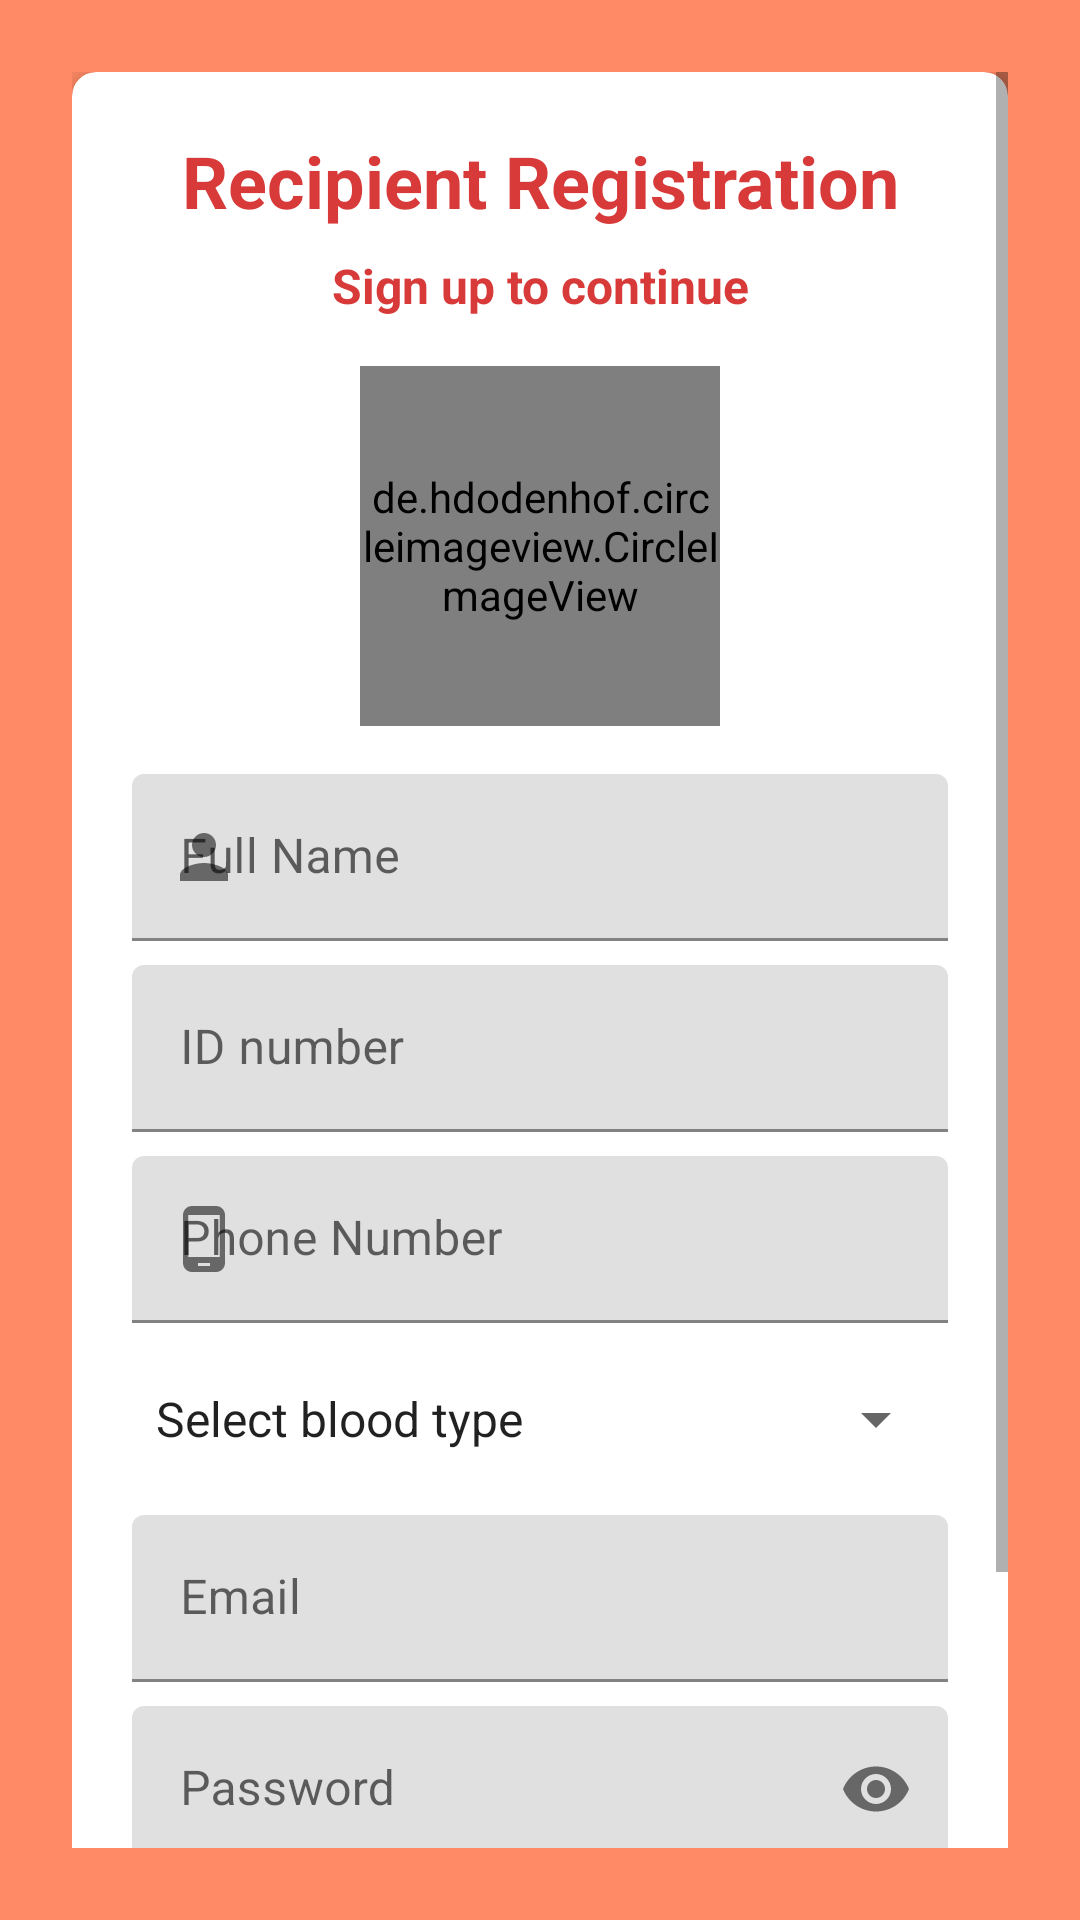

Write the Android layout XML for this screen, with the resource values it uses.
<!-- AndroidManifest.xml: application theme Theme.VladBloodDonorApp -->
<!-- res/layout/activity_recipient_register.xml -->
<?xml version="1.0" encoding="utf-8"?>
<ScrollView xmlns:android="http://schemas.android.com/apk/res/android"
    xmlns:app="http://schemas.android.com/apk/res-auto"
    xmlns:tools="http://schemas.android.com/tools"
    android:layout_width="match_parent"
    android:layout_height="match_parent"
    android:orientation="vertical"
    android:padding="24dp"
    android:background="@color/orange"
    tools:context=".RecipientRegisterActivity">

    <androidx.cardview.widget.CardView
        android:layout_width="match_parent"
        android:layout_height="wrap_content"
        app:cardCornerRadius="8dp"
        app:cardElevation="8dp"
        android:elevation="8dp">

        <LinearLayout
            android:layout_width="match_parent"
            android:layout_height="wrap_content"
            android:layout_margin="20dp"
            android:orientation="vertical">

            <TextView
                android:layout_width="match_parent"
                android:layout_height="wrap_content"
                android:text="Recipient Registration"
                android:textSize="24sp"
                android:gravity="center"
                android:textStyle="bold"
                android:textColor="@color/blood" />

            <TextView
                android:layout_width="match_parent"
                android:layout_height="wrap_content"
                android:text="@string/sign_up_to_continue"
                android:textSize="16sp"
                android:gravity="center"
                android:layout_marginTop="8dp"
                android:textStyle="bold"
                android:textColor="@color/blood" />

            <LinearLayout
                android:layout_width="match_parent"
                android:layout_height="match_parent"
                android:orientation="vertical"
                android:layout_marginTop="16dp"
                android:layout_marginBottom="16dp">

                <de.hdodenhof.circleimageview.CircleImageView
                    android:id="@+id/profile_image"
                    android:layout_width="120dp"
                    android:layout_height="120dp"
                    android:layout_gravity="center"
                    android:layout_marginBottom="16dp"
                    android:src="@drawable/profile_image"
                    app:civ_border_color="#FF000000" />

                
                <com.google.android.material.textfield.TextInputLayout
                    android:layout_width="match_parent"
                    android:layout_height="wrap_content"
                    android:layout_marginBottom="8dp"
                    app:startIconDrawable="@drawable/ic_baseline_person_24">

                    <com.google.android.material.textfield.TextInputEditText
                        android:id="@+id/register_fullname"
                        android:layout_width="match_parent"
                        android:layout_height="wrap_content"
                        android:hint="@string/full_name"
                        android:textSize="16sp" />

                </com.google.android.material.textfield.TextInputLayout>

                
                <com.google.android.material.textfield.TextInputLayout
                    android:layout_width="match_parent"
                    android:layout_height="wrap_content"
                    android:layout_marginBottom="8dp"
                    app:startIconDrawable="@drawable/ic_number">

                    <com.google.android.material.textfield.TextInputEditText
                        android:id="@+id/register_idnumber"
                        android:layout_width="match_parent"
                        android:layout_height="wrap_content"
                        android:hint="@string/id_number"
                        android:inputType="number"
                        android:textSize="16sp" />

                </com.google.android.material.textfield.TextInputLayout>

                
                <com.google.android.material.textfield.TextInputLayout
                    android:layout_width="match_parent"
                    android:layout_height="wrap_content"
                    android:layout_marginBottom="8dp"
                    app:startIconDrawable="@drawable/ic_baseline_phone_android_24">

                    <com.google.android.material.textfield.TextInputEditText
                        android:id="@+id/register_phonenumber"
                        android:layout_width="match_parent"
                        android:layout_height="wrap_content"
                        android:hint="@string/phone_number"
                        android:inputType="number"
                        android:textSize="16sp" />

                </com.google.android.material.textfield.TextInputLayout>

                
                <Spinner
                    android:id="@+id/blood_type_spinner"
                    android:layout_width="match_parent"
                    android:layout_height="wrap_content"
                    android:layout_gravity="center"
                    android:entries="@array/blood_type"
                    android:gravity="center"
                    android:layout_marginBottom="8dp"
                    android:minHeight="48dp" />

                
                <com.google.android.material.textfield.TextInputLayout
                    android:layout_width="match_parent"
                    android:layout_height="wrap_content"
                    android:layout_marginBottom="8dp"
                    app:startIconDrawable="@drawable/ic_mail">

                    <com.google.android.material.textfield.TextInputEditText
                        android:id="@+id/register_email"
                        android:layout_width="match_parent"
                        android:layout_height="wrap_content"
                        android:hint="@string/email_input"
                        android:inputType="textEmailAddress"
                        android:textSize="16sp" />

                </com.google.android.material.textfield.TextInputLayout>

                
                <com.google.android.material.textfield.TextInputLayout
                    android:layout_width="match_parent"
                    android:layout_height="wrap_content"
                    android:layout_marginBottom="8dp"
                    app:passwordToggleEnabled="true"
                    app:startIconDrawable="@drawable/ic_lock">

                    <com.google.android.material.textfield.TextInputEditText
                        android:id="@+id/register_password"
                        android:layout_width="match_parent"
                        android:layout_height="wrap_content"
                        android:hint="@string/password_input"
                        android:inputType="textPassword"
                        android:textSize="16sp" />

                </com.google.android.material.textfield.TextInputLayout>

                <Button
                    android:id="@+id/btn_register"
                    android:layout_width="match_parent"
                    android:layout_height="wrap_content"
                    android:layout_marginTop="20dp"
                    android:gravity="center"
                    android:padding="10dp"
                    android:backgroundTint="@color/green"
                    android:text="@string/sign_up_text"
                    android:textSize="16sp" />

                <TextView
                    android:id="@+id/btn_back"
                    android:layout_width="match_parent"
                    android:layout_height="wrap_content"
                    android:textStyle="bold"
                    android:gravity="center"
                    android:textSize="16sp"
                    android:text="@string/to_login" />

            </LinearLayout>

        </LinearLayout>

    </androidx.cardview.widget.CardView>

</ScrollView>
<!-- resources referenced by this layout -->
<resources>
  <string-array name="blood_type">
          <item>Select blood type</item>
          <item>A+</item>
          <item>A-</item>
          <item>B+</item>
          <item>B-</item>
          <item>O+</item>
          <item>O-</item>
          <item>AB+</item>
          <item>AB-</item>
      </string-array>
  <color name="blood">#D83A3A</color>
  <color name="green">#81c784</color>
  <color name="orange">#ff8a65</color>
  <!-- drawable ic_baseline_person_24 (drawable) -->
  <vector android:height="24dp"
      android:tint="#000000"
      android:viewportHeight="24"
      android:viewportWidth="24"
      android:width="24dp"
      xmlns:android="http://schemas.android.com/apk/res/android">
      <path
          android:fillColor="#000000"
          android:pathData="M12,12c2.21,0 4,-1.79 4,-4s-1.79,-4 -4,-4 -4,1.79 -4,4 1.79,4 4,4zM12,14c-2.67,0 -8,1.34 -8,4v2h16v-2c0,-2.66 -5.33,-4 -8,-4z"/>
  </vector>
  <!-- drawable ic_baseline_phone_android_24 (drawable) -->
  <vector android:height="24dp" android:tint="#000000"
      android:viewportHeight="24" android:viewportWidth="24"
      android:width="24dp" xmlns:android="http://schemas.android.com/apk/res/android">
      <path android:fillColor="#000000" android:pathData="M16,1L8,1C6.34,1 5,2.34 5,4v16c0,1.66 1.34,3 3,3h8c1.66,0 3,-1.34 3,-3L19,4c0,-1.66 -1.34,-3 -3,-3zM14,21h-4v-1h4v1zM17.25,18L6.75,18L6.75,4h10.5v14z"/>
  </vector>
  <string name="email_input">Email</string>
  <string name="full_name">Full Name</string>
  <string name="id_number">ID number</string>
  <string name="password_input">Password</string>
  <string name="phone_number">Phone Number</string>
  <string name="sign_up_text">Sign Up</string>
  <string name="sign_up_to_continue">Sign up to continue</string>
  <string name="to_login">Already registered? <u>Sign in</u></string>
  <style name="Theme.VladBloodDonorApp" parent="Theme.MaterialComponents.DayNight.NoActionBar">
          
          <item name="colorPrimary">@color/orange</item>
          <item name="colorPrimaryVariant">@color/orange_300</item>
          <item name="colorOnPrimary">@color/text</item>
          
          <item name="colorSecondary">@color/teal_200</item>
          <item name="colorSecondaryVariant">@color/teal_700</item>
          <item name="colorOnSecondary">@color/black</item>
          
          <item name="android:statusBarColor">?attr/colorPrimaryVariant</item>
          
      </style>
  <color name="orange_300">#ffb74d</color>
  <color name="text">#263238</color>
  <color name="teal_200">#FF03DAC5</color>
  <color name="teal_700">#FF018786</color>
  <color name="black">#FF000000</color>
</resources>
